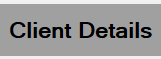
Task: Robotic Enterprise Framework
Workflow: ACME_System3_ClickClientAccounts

Step 1 [try]: find 'label2' (acme-system3.exe)

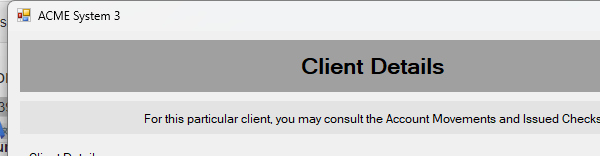
Step 2 [try]: Attach Window - ACME Application Client Details on 'ClientDetails' (acme-system3.exe)

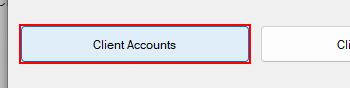
Step 3: click on 'button1'

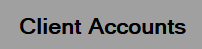
Step 4 [try]: find 'label3' (acme-system3.exe)
